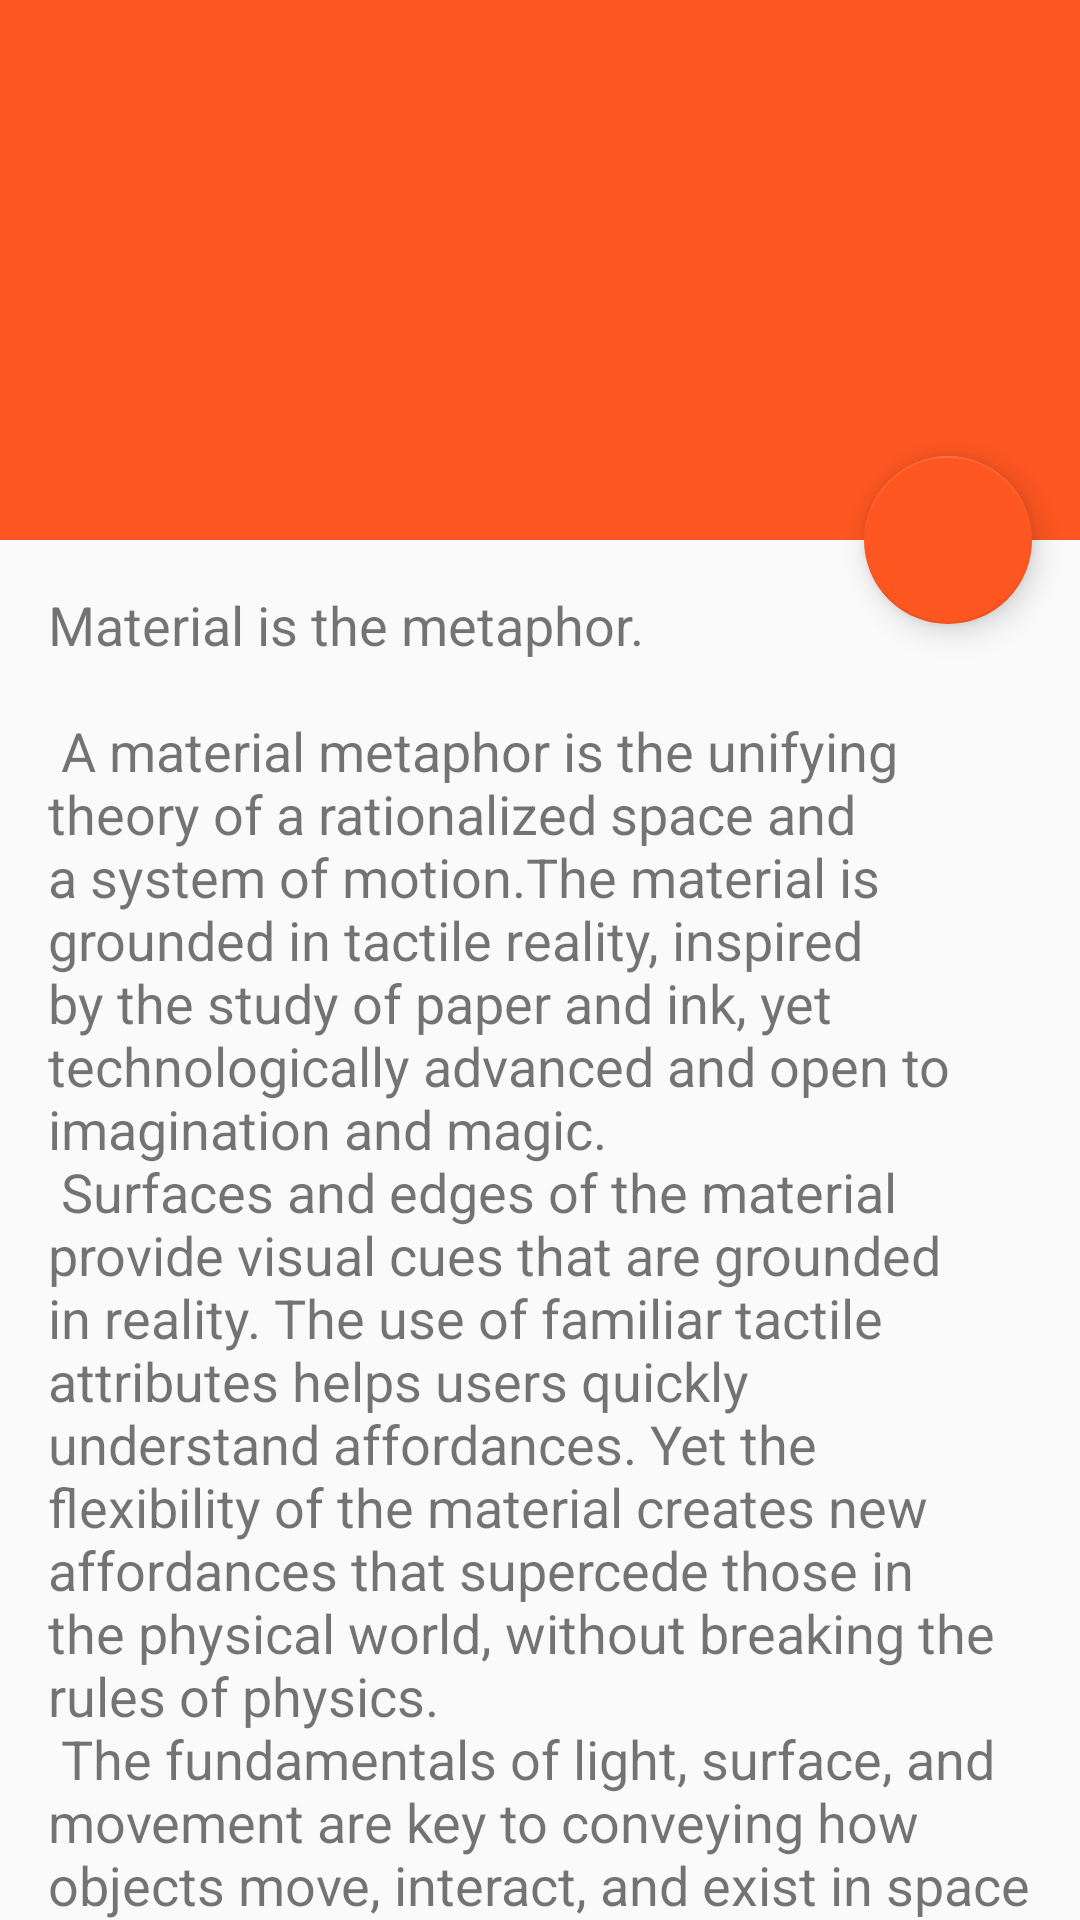

Here is an Android app screen rendered from its layout file. Give the layout XML and the strings, colors and styles it references.
<!-- AndroidManifest.xml: activity theme AppTheme.Detail -->
<!-- res/layout/activity_article_detail.xml -->
<?xml version="1.0" encoding="utf-8"?>
<android.support.design.widget.CoordinatorLayout
    xmlns:android="http://schemas.android.com/apk/res/android"
    xmlns:app="http://schemas.android.com/apk/res-auto"
    xmlns:tools="http://schemas.android.com/tools"
    android:layout_width="match_parent"
    android:layout_height="match_parent"
    android:fitsSystemWindows="true"
    tools:context=".ui.ArticleDetailActivity">

    <android.support.design.widget.AppBarLayout
        android:id="@+id/app_bar"
        android:layout_width="match_parent"
        android:layout_height="@dimen/app_bar_height"
        android:fitsSystemWindows="true"
        style="@style/AppTheme.xyzAppbar"
        android:theme="@style/AppTheme.AppBarOverlay">

        <android.support.design.widget.CollapsingToolbarLayout
            android:id="@+id/toolbar_layout"
            android:layout_width="match_parent"
            android:layout_height="match_parent"
            android:fitsSystemWindows="true"
            app:contentScrim="?attr/colorPrimary"
            app:layout_scrollFlags="scroll|exitUntilCollapsed|enterAlwaysCollapsed"
            app:toolbarId="@+id/toolbar">

            <ImageView
                android:id="@+id/image"
                android:layout_width="match_parent"
                android:layout_height="200dp"
                android:scaleType="centerCrop"
                android:fitsSystemWindows="true"
                app:layout_collapseMode="parallax"/>

            <android.support.v7.widget.Toolbar
                android:id="@+id/toolbar"
                android:layout_width="match_parent"
                android:layout_height="?attr/actionBarSize"
                app:layout_collapseMode="pin"
                app:popupTheme="@style/AppTheme.PopupOverlay"/>

        </android.support.design.widget.CollapsingToolbarLayout>
    </android.support.design.widget.AppBarLayout>

    <include layout="@layout/content_article_detail"/>

    <android.support.design.widget.FloatingActionButton
        android:id="@+id/fab"
        android:layout_width="wrap_content"
        android:layout_height="wrap_content"
        android:layout_margin="@dimen/fab_margin"
        android:tint="@android:color/white"
        style="@style/AppTheme.xyzFab"
        app:layout_anchor="@id/app_bar"
        app:layout_anchorGravity="bottom|end"
        app:srcCompat="@drawable/ic_share"/>

</android.support.design.widget.CoordinatorLayout>
<!-- res/layout/content_article_detail.xml (included above) -->
<?xml version="1.0" encoding="utf-8"?>
<android.support.v4.widget.NestedScrollView
    android:id="@+id/mybook"
    xmlns:android="http://schemas.android.com/apk/res/android"
    xmlns:app="http://schemas.android.com/apk/res-auto"
    xmlns:tools="http://schemas.android.com/tools"
    android:layout_width="match_parent"
    android:layout_height="match_parent"
    app:layout_behavior="@string/appbar_scrolling_view_behavior"
    tools:context=".ui.ArticleDetailActivity"
    tools:showIn="@layout/activity_article_detail">

    <TextView
        android:id="@+id/body"
        android:layout_width="wrap_content"
        android:layout_height="wrap_content"
        android:layout_margin="@dimen/default_margin"
        android:textSize="@dimen/reading_text_size"
        android:textIsSelectable="true"
        tools:text="@string/large_text"/>

</android.support.v4.widget.NestedScrollView>
<!-- resources referenced by this layout -->
<resources>
  <dimen name="app_bar_height">180dp</dimen>
  <dimen name="default_margin">16dp</dimen>
  <dimen name="fab_margin">16dp</dimen>
  <dimen name="reading_text_size">18sp</dimen>
  <dimen name="appbar_elevation">4dp</dimen>
  <dimen name="fab_elevation">6dp</dimen>
  <color name="theme_primary">#FD5621</color>
  <color name="theme_primary_dark">#fc3d03</color>
  <color name="theme_accent">#FD5621</color>
</resources>
